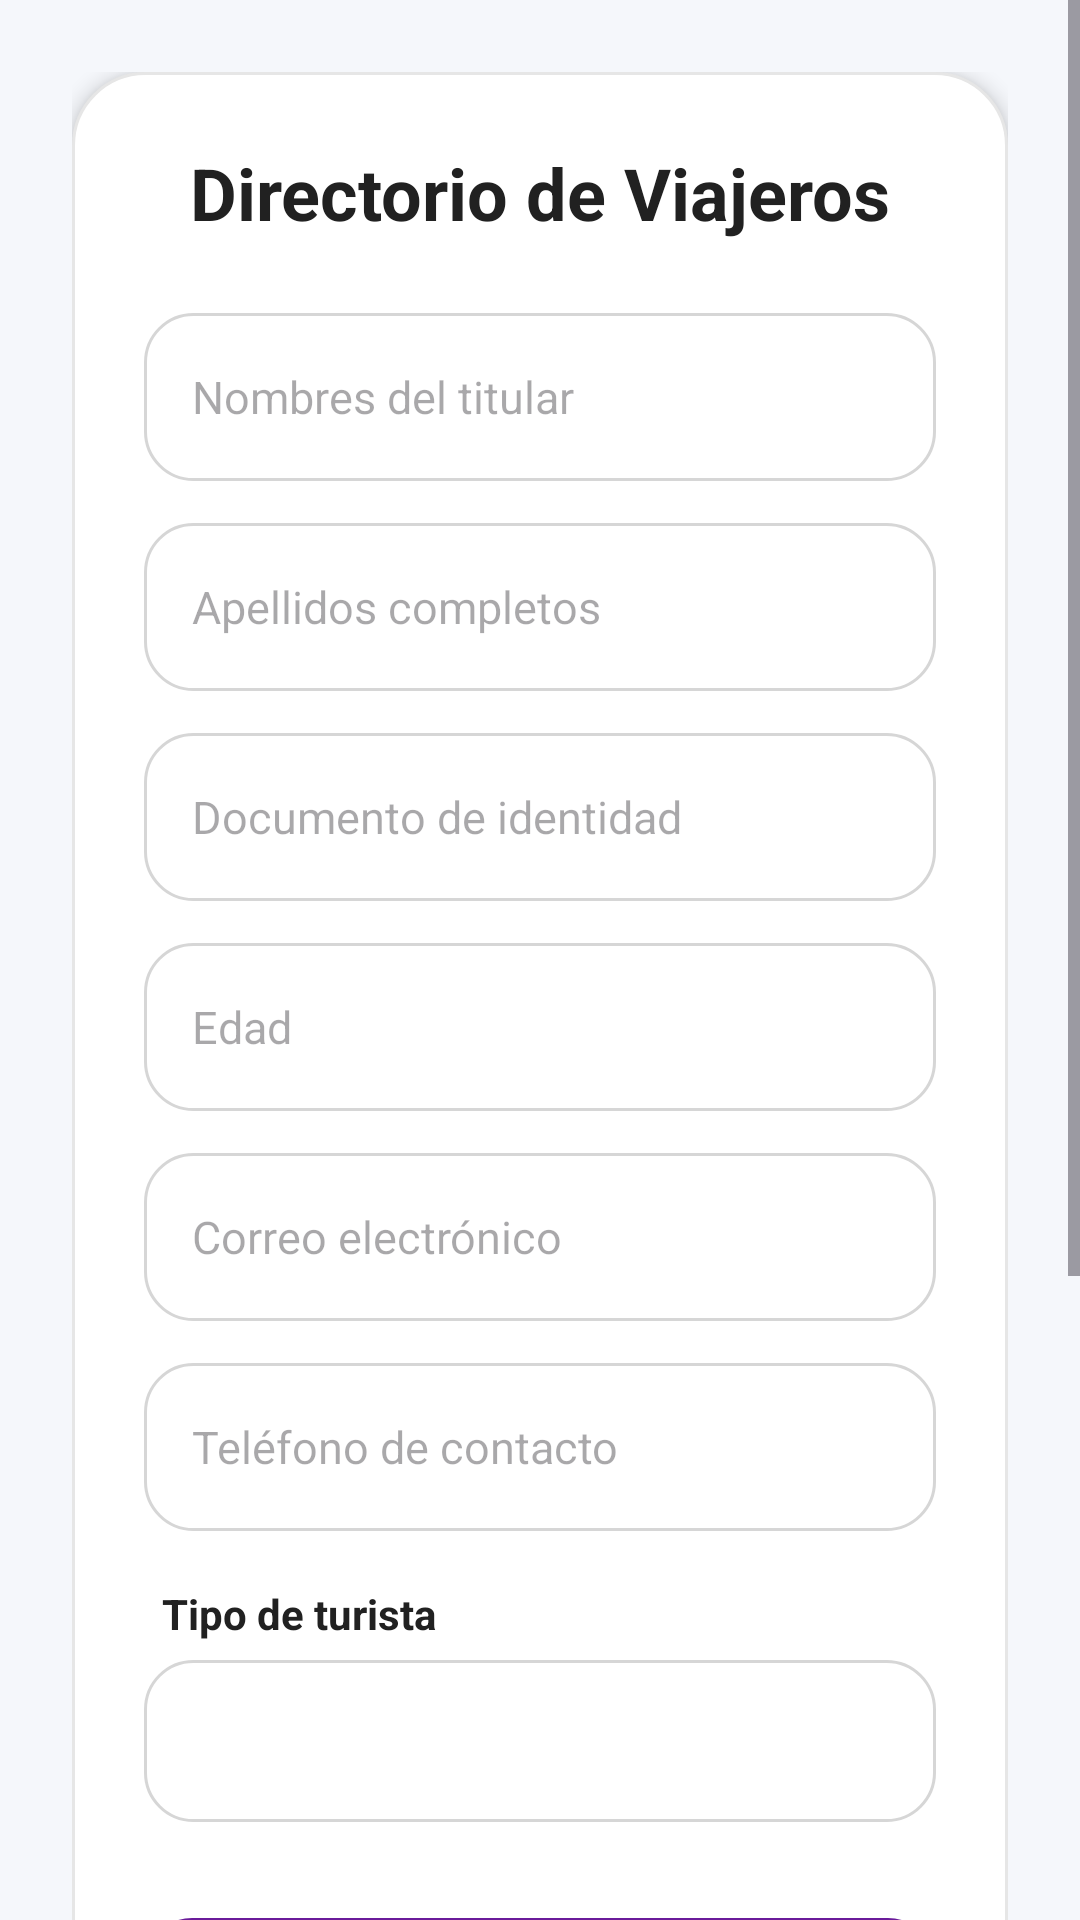

Android layout source for this screen:
<!-- AndroidManifest.xml: application theme Theme.Poyecto -->
<!-- res/layout/fragment_clientes.xml -->
<?xml version="1.0" encoding="utf-8"?>
<ScrollView xmlns:android="http://schemas.android.com/apk/res/android"
    xmlns:app="http://schemas.android.com/apk/res-auto"
    android:layout_width="match_parent"
    android:layout_height="match_parent"
    android:background="@color/bg_app"
    android:fillViewport="true">

    <LinearLayout
        android:layout_width="match_parent"
        android:layout_height="wrap_content"
        android:orientation="vertical"
        android:padding="24dp">

        

        <LinearLayout
            android:layout_width="match_parent"
            android:layout_height="wrap_content"
            android:background="@drawable/bg_card_rounded"
            android:elevation="4dp"
            android:orientation="vertical"
            android:padding="24dp">

            

            <TextView
                android:layout_width="match_parent"
                android:layout_height="wrap_content"
                android:layout_marginBottom="24dp"
                android:gravity="center"
                android:text="Directorio de Viajeros"
                android:textColor="@color/text_primary"
                android:textSize="24sp"
                android:textStyle="bold" />

            

            <EditText
                android:id="@+id/etNombre"
                android:layout_width="match_parent"
                android:layout_height="56dp"
                android:layout_marginBottom="14dp"
                android:background="@drawable/bg_input_rounded"
                android:hint="Nombres del titular"
                android:inputType="textPersonName"
                android:maxLines="1"
                android:paddingHorizontal="16dp"
                android:textSize="15sp" />

            

            <EditText
                android:id="@+id/etApellido"
                android:layout_width="match_parent"
                android:layout_height="56dp"
                android:layout_marginBottom="14dp"
                android:background="@drawable/bg_input_rounded"
                android:hint="Apellidos completos"
                android:inputType="textPersonName"
                android:maxLines="1"
                android:paddingHorizontal="16dp"
                android:textSize="15sp" />

            

            <EditText
                android:id="@+id/etCedula"
                android:layout_width="match_parent"
                android:layout_height="56dp"
                android:layout_marginBottom="14dp"
                android:background="@drawable/bg_input_rounded"
                android:hint="Documento de identidad"
                android:inputType="number"
                android:maxLength="10"
                android:maxLines="1"
                android:paddingHorizontal="16dp"
                android:textSize="15sp" />

            

            <EditText
                android:id="@+id/etEdad"
                android:layout_width="match_parent"
                android:layout_height="56dp"
                android:layout_marginBottom="14dp"
                android:background="@drawable/bg_input_rounded"
                android:hint="Edad"
                android:inputType="number"
                android:maxLength="2"
                android:maxLines="1"
                android:paddingHorizontal="16dp"
                android:textSize="15sp" />

            

            <EditText
                android:id="@+id/etCorreo"
                android:layout_width="match_parent"
                android:layout_height="56dp"
                android:layout_marginBottom="14dp"
                android:background="@drawable/bg_input_rounded"
                android:hint="Correo electrónico"
                android:inputType="textEmailAddress"
                android:maxLines="1"
                android:paddingHorizontal="16dp"
                android:textSize="15sp" />

            

            <EditText
                android:id="@+id/etTelefono"
                android:layout_width="match_parent"
                android:layout_height="56dp"
                android:layout_marginBottom="18dp"
                android:background="@drawable/bg_input_rounded"
                android:hint="Teléfono de contacto"
                android:inputType="phone"
                android:maxLength="10"
                android:maxLines="1"
                android:paddingHorizontal="16dp"
                android:textSize="15sp" />

            

            <TextView
                android:layout_width="wrap_content"
                android:layout_height="wrap_content"
                android:layout_marginStart="6dp"
                android:layout_marginBottom="6dp"
                android:text="Tipo de turista"
                android:textColor="@color/text_primary"
                android:textSize="14sp"
                android:textStyle="bold" />

            <Spinner
                android:id="@+id/spTipoTurista"
                android:layout_width="match_parent"
                android:layout_height="54dp"
                android:layout_marginBottom="28dp"
                android:background="@drawable/bg_input_rounded" />

            

            <LinearLayout
                android:layout_width="match_parent"
                android:layout_height="wrap_content"
                android:layout_marginBottom="12dp"
                android:orientation="vertical">

                <com.google.android.material.button.MaterialButton
                    android:id="@+id/btnGuardar"
                    android:layout_width="match_parent"
                    android:layout_height="56dp"
                    android:layout_marginBottom="10dp"
                    android:text="Guardar"
                    android:textAllCaps="false"
                    android:textSize="15sp"
                    android:textStyle="bold"
                    app:cornerRadius="16dp" />

                <com.google.android.material.button.MaterialButton
                    android:id="@+id/btnSiguiente"
                    style="@style/Widget.MaterialComponents.Button.OutlinedButton"
                    android:layout_width="match_parent"
                    android:layout_height="56dp"
                    android:layout_marginBottom="10dp"
                    android:text="Siguiente"
                    android:textAllCaps="false"
                    android:textSize="15sp"
                    android:textStyle="bold"
                    app:cornerRadius="16dp" />

                <LinearLayout
                    android:layout_width="match_parent"
                    android:layout_height="wrap_content"
                    android:orientation="horizontal">

                    <com.google.android.material.button.MaterialButton
                        android:id="@+id/btnActualizar"
                        style="@style/Widget.MaterialComponents.Button.OutlinedButton"
                        android:layout_width="0dp"
                        android:layout_height="56dp"
                        android:layout_marginEnd="8dp"
                        android:layout_weight="1"
                        android:text="Actualizar"
                        android:textAllCaps="false"
                        android:textSize="14sp"
                        android:textStyle="bold"
                        app:cornerRadius="16dp" />

                    <com.google.android.material.button.MaterialButton
                        android:id="@+id/btnEliminar"
                        android:layout_width="0dp"
                        android:layout_height="56dp"
                        android:layout_marginStart="8dp"
                        android:layout_weight="1"
                        android:backgroundTint="#D32F2F"
                        android:text="Eliminar"
                        android:textAllCaps="false"
                        android:textColor="@android:color/white"
                        android:textSize="14sp"
                        android:textStyle="bold"
                        app:cornerRadius="16dp" />

                </LinearLayout>

            </LinearLayout>

            

            <Button
                android:id="@+id/btnRegresar"
                style="?attr/borderlessButtonStyle"
                android:layout_width="wrap_content"
                android:layout_height="wrap_content"
                android:layout_gravity="center"
                android:layout_marginTop="8dp"
                android:text="¿Volver al inicio?"
                android:textAllCaps="false"
                android:textColor="@color/purple_primary"
                android:textSize="14sp"
                android:textStyle="bold" />

        </LinearLayout>

        

        <androidx.recyclerview.widget.RecyclerView
            android:id="@+id/rvClientes"
            android:layout_width="match_parent"
            android:layout_height="wrap_content"
            android:layout_marginTop="24dp" />

    </LinearLayout>

</ScrollView>
<!-- resources referenced by this layout -->
<resources>
  <color name="bg_app">#F5F7FB</color>
  <color name="purple_primary">#6A1B9A</color>
  <color name="text_primary">#212121</color>
  <!-- drawable bg_card_rounded (drawable) -->
  <?xml version="1.0" encoding="utf-8"?>
  <shape xmlns:android="http://schemas.android.com/apk/res/android"
      android:shape="rectangle">
  
      
  
      <solid android:color="@android:color/white" />
  
      
  
      <corners android:radius="24dp" />
  
      
  
      <stroke
          android:width="1dp"
          android:color="#E6E6E6" />
  
      
  
      <padding
          android:left="8dp"
          android:top="8dp"
          android:right="8dp"
          android:bottom="8dp" />
  
  </shape>
  <style name="Theme.Poyecto" parent="Base.Theme.Poyecto" />
  <color name="purple_input_bg">#FFFFFF</color>
  <color name="purple_input_stroke">#D6D6D6</color>
  <style name="Base.Theme.Poyecto" parent="Theme.Material3.Light.NoActionBar">
  
          
  
          <item name="colorPrimary">@color/purple_primary</item>
          <item name="colorPrimaryContainer">@color/purple_light_card</item>
          <item name="colorOnPrimary">@android:color/white</item>
  
          
  
          <item name="android:statusBarColor">@color/purple_dark</item>
          <item name="android:windowLightStatusBar">false</item>
  
          
  
          <item name="android:navigationBarColor">@android:color/white</item>
          <item name="android:windowLightNavigationBar">true</item>
  
          
  
          <item name="android:windowBackground">@color/bg_app</item>
  
          
  
          <item name="toolbarStyle">@style/CustomToolbar</item>
  
          
  
          <item name="materialButtonStyle">@style/CustomButton</item>
  
          
  
          <item name="textInputStyle">@style/CustomTextInputLayout</item>
  
      </style>
  <color name="purple_light_card">#F3E5F5</color>
  <color name="purple_dark">#4A148C</color>
  <style name="CustomToolbar" parent="Widget.Material3.Toolbar">
  
          <item name="android:background">@color/purple_primary</item>
  
          <item name="titleTextColor">@android:color/white</item>
  
          <item name="subtitleTextColor">@android:color/white</item>
  
      </style>
  <style name="CustomButton" parent="Widget.Material3.Button">
  
          <item name="cornerRadius">18dp</item>
  
          <item name="android:textAllCaps">false</item>
  
          <item name="android:textStyle">bold</item>
  
          <item name="android:textSize">15sp</item>
  
      </style>
  <style name="CustomTextInputLayout" parent="Widget.Material3.TextInputLayout.OutlinedBox">
  
          <item name="boxCornerRadiusTopStart">16dp</item>
          <item name="boxCornerRadiusTopEnd">16dp</item>
          <item name="boxCornerRadiusBottomStart">16dp</item>
          <item name="boxCornerRadiusBottomEnd">16dp</item>
  
          <item name="boxStrokeColor">@color/purple_primary</item>
  
          <item name="hintTextColor">@color/text_secondary</item>
  
      </style>
  <color name="text_secondary">#757575</color>
</resources>
